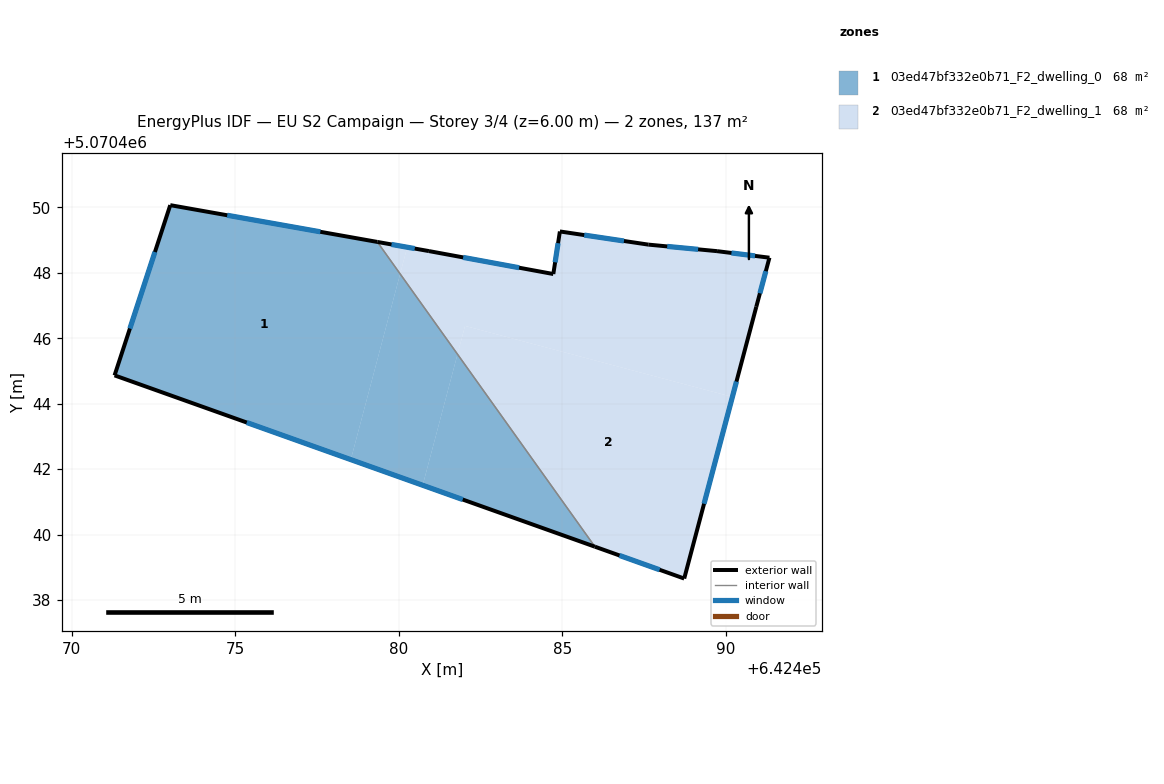
=== STOREY PLAN SPEC (per zone: floor XY polygon, exterior-wall plan segments, windows/doors) ===
zone 1: 03ed47bf332e0b71_F2_dwelling_0  (68.4 m²)
  floor: (642479.34, 5070448.95) (642480.04, 5070447.97) (642478.53, 5070442.29) (642471.31, 5070444.87) (642473.01, 5070450.07)
  floor: (642481.79, 5070445.51) (642485.99, 5070439.63) (642480.73, 5070441.51)
  floor: (642480.04, 5070447.97) (642481.79, 5070445.51) (642480.73, 5070441.51) (642478.53, 5070442.29)
  exterior wall: (642471.31, 5070444.87) – (642485.99, 5070439.63)  [15.6 m]
    window: (642475.35, 5070443.43) – (642481.95, 5070441.07)  [9.5 m²]
  exterior wall: (642473.01, 5070450.07) – (642471.31, 5070444.87)  [5.5 m]
    window: (642472.54, 5070448.64) – (642471.78, 5070446.30)  [3.3 m²]
  exterior wall: (642479.34, 5070448.95) – (642473.01, 5070450.07)  [6.4 m]
    window: (642477.60, 5070449.26) – (642474.75, 5070449.76)  [3.9 m²]
  interior walls: 1
zone 2: 03ed47bf332e0b71_F2_dwelling_1  (68.4 m²)
  floor: (642490.19, 5070444.21) (642488.72, 5070438.66) (642485.99, 5070439.63) (642481.79, 5070445.51) (642482.02, 5070446.38)
  floor: (642491.33, 5070448.46) (642490.93, 5070446.96) (642490.19, 5070444.21) (642482.02, 5070446.38) (642481.79, 5070445.51) (642480.04, 5070447.97) (642480.26, 5070448.78) (642480.92, 5070448.67) (642484.72, 5070447.96) (642484.92, 5070449.27) (642487.62, 5070448.86) (642489.72, 5070448.66)
  floor: (642480.26, 5070448.78) (642480.04, 5070447.97) (642479.34, 5070448.95)
  exterior wall: (642489.72, 5070448.66) – (642487.62, 5070448.86)  [2.1 m]
    window: (642489.15, 5070448.72) – (642488.20, 5070448.81)  [1.3 m²]
  exterior wall: (642491.33, 5070448.46) – (642489.72, 5070448.66)  [1.6 m]
    window: (642490.89, 5070448.52) – (642490.17, 5070448.61)  [1.0 m²]
  exterior wall: (642490.93, 5070446.96) – (642491.33, 5070448.46)  [1.6 m]
    window: (642491.04, 5070447.38) – (642491.22, 5070448.05)  [0.9 m²]
  exterior wall: (642488.72, 5070438.66) – (642490.93, 5070446.96)  [8.6 m]
    window: (642489.33, 5070440.94) – (642490.32, 5070444.68)  [5.2 m²]
  exterior wall: (642485.99, 5070439.63) – (642488.72, 5070438.66)  [2.9 m]
    window: (642486.74, 5070439.36) – (642487.97, 5070438.93)  [1.8 m²]
  exterior wall: (642480.92, 5070448.67) – (642479.34, 5070448.95)  [1.6 m]
    window: (642480.49, 5070448.74) – (642479.78, 5070448.87)  [1.0 m²]
  exterior wall: (642484.72, 5070447.96) – (642480.92, 5070448.67)  [3.9 m]
    window: (642483.67, 5070448.16) – (642481.97, 5070448.47)  [2.3 m²]
  exterior wall: (642484.92, 5070449.27) – (642484.72, 5070447.96)  [1.3 m]
    window: (642484.87, 5070448.91) – (642484.78, 5070448.32)  [0.8 m²]
  exterior wall: (642487.62, 5070448.86) – (642484.92, 5070449.27)  [2.7 m]
    window: (642486.88, 5070448.97) – (642485.67, 5070449.16)  [1.7 m²]
  interior walls: 1

=== DERIVED (storey summary) ===
Building: EU S2 Campaign
Storey: 3 of 4  (floor level z = 6.00 m)
Storey gross floor area: 136.8 m²
Zones on this storey: 2
  - 03ed47bf332e0b71_F2_dwelling_0: floor 68.4 m²; exterior wall 27.5 m (82.5 m²); 3 window(s) 16.7 m²; WWR 20.2%
  - 03ed47bf332e0b71_F2_dwelling_1: floor 68.4 m²; exterior wall 26.3 m (78.9 m²); 9 window(s) 15.9 m²; WWR 20.2%
Zone adjacency (shared interzone walls):
  - 03ed47bf332e0b71_F2_dwelling_0 ↔ 03ed47bf332e0b71_F2_dwelling_1